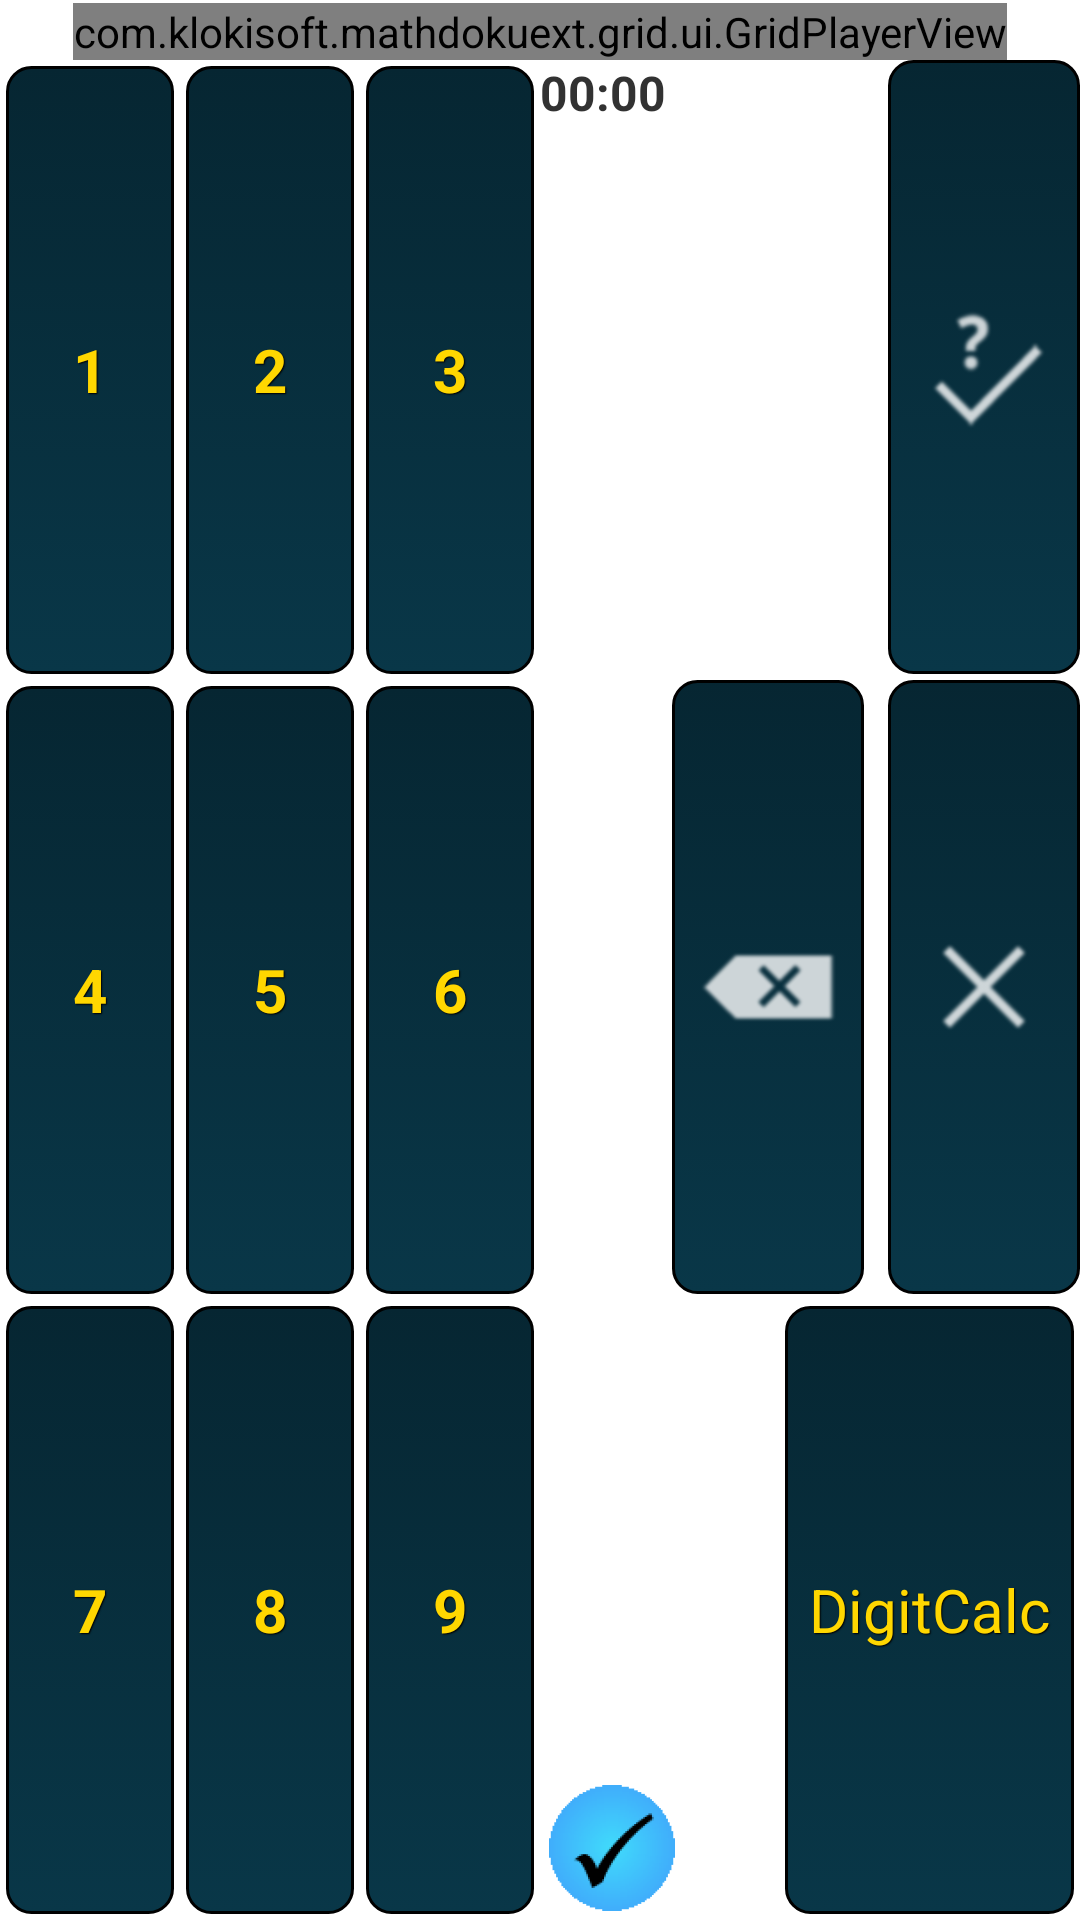

Android layout source for this screen:
<!-- AndroidManifest.xml: application theme AppBaseTheme -->
<!-- res/layout/puzzle_fragment.xml -->
<LinearLayout xmlns:android="http://schemas.android.com/apk/res/android"
    xmlns:tools="http://schemas.android.com/tools"
    android:id="@+id/topLayout"
    android:layout_width="match_parent"
    android:layout_height="match_parent"
    android:orientation="vertical" >

    <RelativeLayout
        android:id="@+id/puzzleGrid"
        android:layout_width="fill_parent"
        android:layout_height="wrap_content"
        android:paddingTop="1dp" >

        
        
        
        
        

        <com.klokisoft.mathdokuext.grid.ui.GridPlayerView
            android:id="@+id/grid_player_view"
            android:layout_width="wrap_content"
            android:layout_height="wrap_content"
            android:layout_centerHorizontal="true" />

        <TextView
            android:id="@+id/solvedText"
            android:layout_width="wrap_content"
            android:layout_height="wrap_content"
            android:text="@string/main_ui_solved_messsage"
            android:textSize="@dimen/text_size_giant"
            android:visibility="gone" />
    </RelativeLayout>

    <LinearLayout
        android:id="@+id/layout_buttons"
        android:layout_width="match_parent"
        android:layout_height="match_parent"
        android:baselineAligned="false"
        android:orientation="horizontal" >

        <TableLayout
            android:id="@+id/digitButtons"
            android:layout_width="0dp"
            android:layout_height="match_parent"
            android:layout_weight="1" >

            <TableRow android:layout_weight="1" >

                <Button
                    android:id="@+id/digit1"
                    style="@style/btnStyle"
                    android:layout_width="match_parent"
                    android:layout_height="match_parent"
                    android:layout_margin="@dimen/tiny_margin"
                    android:layout_weight="1"
                    android:text="@string/main_ui_button1"
                    android:textStyle="bold" />

                <Button
                    android:id="@+id/digit2"
                    style="@style/btnStyle"
                    android:layout_width="match_parent"
                    android:layout_height="match_parent"
                    android:layout_margin="@dimen/tiny_margin"
                    android:layout_weight="1"
                    android:text="@string/main_ui_button2"
                    android:textStyle="bold" />

                <Button
                    android:id="@+id/digit3"
                    style="@style/btnStyle"
                    android:layout_width="match_parent"
                    android:layout_height="match_parent"
                    android:layout_margin="@dimen/tiny_margin"
                    android:layout_weight="1"
                    android:text="@string/main_ui_button3"
                    android:textStyle="bold" />
            </TableRow>

            <TableRow android:layout_weight="1" >

                <Button
                    android:id="@+id/digit4"
                    style="@style/btnStyle"
                    android:layout_width="match_parent"
                    android:layout_height="match_parent"
                    android:layout_margin="@dimen/tiny_margin"
                    android:layout_weight="1"
                    android:text="@string/main_ui_button4"
                    android:textStyle="bold" />

                <Button
                    android:id="@+id/digit5"
                    style="@style/btnStyle"
                    android:layout_width="match_parent"
                    android:layout_height="match_parent"
                    android:layout_margin="@dimen/tiny_margin"
                    android:layout_weight="1"
                    android:text="@string/main_ui_button5"
                    android:textStyle="bold" />

                <Button
                    android:id="@+id/digit6"
                    style="@style/btnStyle"
                    android:layout_width="match_parent"
                    android:layout_height="match_parent"
                    android:layout_margin="@dimen/tiny_margin"
                    android:layout_weight="1"
                    android:text="@string/main_ui_button6"
                    android:textStyle="bold" />
            </TableRow>

            <TableRow android:layout_weight="1" >

                <Button
                    android:id="@+id/digit7"
                    style="@style/btnStyle"
                    android:layout_width="match_parent"
                    android:layout_height="match_parent"
                    android:layout_margin="@dimen/tiny_margin"
                    android:layout_weight="1"
                    android:text="@string/main_ui_button7"
                    android:textStyle="bold" />

                <Button
                    android:id="@+id/digit8"
                    style="@style/btnStyle"
                    android:layout_width="match_parent"
                    android:layout_height="match_parent"
                    android:layout_margin="@dimen/tiny_margin"
                    android:layout_weight="1"
                    android:text="@string/main_ui_button8"
                    android:textStyle="bold" />

                <Button
                    android:id="@+id/digit9"
                    style="@style/btnStyle"
                    android:layout_width="match_parent"
                    android:layout_height="match_parent"
                    android:layout_margin="@dimen/tiny_margin"
                    android:layout_weight="1"
                    android:text="@string/main_ui_button9"
                    android:textStyle="bold" />
            </TableRow>

            


            
            
            
            
            
            
            
            
            
        </TableLayout>

        <RelativeLayout
            android:id="@+id/clearUndo"
            android:layout_width="0dp"
            android:layout_height="match_parent"
            android:layout_weight="1.00"
            android:gravity="top"
            android:orientation="vertical" >

            <LinearLayout
                android:id="@+id/three_buttons"
                android:layout_width="match_parent"
                android:layout_height="match_parent"
                android:baselineAligned="false"
                android:orientation="vertical" >

                <ImageButton
                    android:id="@+id/checkButton"
                    style="@style/btnImgStyle"
                    android:layout_width="wrap_content"
                    android:layout_height="match_parent"
                    android:layout_gravity="right"
                    android:layout_marginBottom="@dimen/tiny_margin"
                    android:layout_weight="1"
                    android:lines="1"
                    android:src="@drawable/icn_check"
                    tools:ignore="ContentDescription" />
                
            <LinearLayout
                android:id="@+id/two_buttons"
                android:layout_width="wrap_content"
                android:layout_height="match_parent"
                android:layout_weight="1"
                android:layout_gravity="right"
                android:layout_marginBottom="@dimen/tiny_margin"
                android:baselineAligned="false"
                android:orientation="horizontal" >
                
                <ImageButton
                    android:id="@+id/undoButton"
                    style="@style/btnImgStyle"
                    android:layout_width="wrap_content"
                    android:layout_height="match_parent"
                    android:layout_gravity="left"
                    android:src="@drawable/icn_backspace"
                    tools:ignore="ContentDescription" />

                <ImageButton
                    android:id="@+id/clearButton"
                    style="@style/btnImgStyle"
                    android:layout_width="wrap_content"
                    android:layout_height="match_parent"
                    android:layout_gravity="right"
                    android:layout_marginLeft="@dimen/small_margin"
                    android:src="@drawable/icn_cancel"
                    tools:ignore="ContentDescription" />
            </LinearLayout>
                
                <Button
                    android:id="@+id/kkcButton"
                    style="@style/btnStyle"
                    android:layout_width="wrap_content"
                    android:layout_height="match_parent"
                    android:layout_gravity="right"
                    android:layout_margin="@dimen/tiny_margin"
                    android:layout_weight="1"
                    android:gravity="right|center_vertical"
                    android:lines="1"
                    android:text="@string/main_ui_kkc" />

            </LinearLayout>
                <TextView
                android:id="@+id/timerText"
                android:layout_width="wrap_content"
                android:layout_height="wrap_content"
                android:layout_alignParentLeft="true"
                android:layout_alignParentTop="@+id/three_buttons"
                android:lines="1"
                android:text="00:00"
                android:textSize="@dimen/text_size_default"
                android:textStyle="bold"
                tools:ignore="HardcodedText" />

                <ImageView
                    android:id="@+id/input_mode_image"
                    android:layout_width="wrap_content"
                    android:layout_height="wrap_content"
                    android:layout_alignParentBottom="true"
                    android:layout_alignParentLeft="true"
                    android:src="@drawable/input_mode_normal_light"
                    tools:ignore="ContentDescription" />
        </RelativeLayout>
    </LinearLayout>

</LinearLayout>
<!-- resources referenced by this layout -->
<resources>
  <dimen name="controls_text_size_default">20sp</dimen>
  <dimen name="small_margin">8dp</dimen>
  <dimen name="text_size_default">16sp</dimen>
  <dimen name="text_size_giant">48sp</dimen>
  <dimen name="tiny_margin">2dp</dimen>
  <!-- drawable icn_backspace: png bitmap (drawable-sw600dp, 1319 bytes) -->
  <!-- drawable icn_cancel: png bitmap (drawable-sw600dp, 1042 bytes) -->
  <!-- drawable icn_check: png bitmap (drawable-hdpi, 942 bytes) -->
  <string name="main_ui_button1">1</string>
  <string name="main_ui_button2">2</string>
  <string name="main_ui_button3">3</string>
  <string name="main_ui_button4">4</string>
  <string name="main_ui_button5">5</string>
  <string name="main_ui_button6">6</string>
  <string name="main_ui_button7">7</string>
  <string name="main_ui_button8">8</string>
  <string name="main_ui_button9">9</string>
  <string name="main_ui_buttonC">C</string>
  <string name="main_ui_kkc">DigitCalc</string>
  <string name="main_ui_solved_messsage">Solved!</string>
  <style name="btnImgStyle" parent="@android:style/Widget.ImageButton">
          <item name="android:minHeight">0dp</item>
          <item name="android:minWidth">0dp</item>
          <item name="android:gravity">center</item>
          <item name="android:shadowColor">#000000</item>
          <item name="android:shadowDx">1</item>
          <item name="android:shadowDy">1</item>
          <item name="android:shadowRadius">0.6</item>
          <item name="android:padding">@dimen/small_margin</item>
          <item name="android:background">@drawable/btn_background_selector</item>
      </style>
  <style name="btnStyle" parent="@android:style/Widget.Button.Small">
          <item name="android:minHeight">0dp</item>
          <item name="android:minWidth">0dp</item>
          <item name="android:textSize">@dimen/controls_text_size_default</item>
          <item name="android:textColor">@drawable/btn_textcolor_selector</item>
          <item name="android:gravity">center</item>
          <item name="android:shadowColor">#000000</item>
          <item name="android:shadowDx">1</item>
          <item name="android:shadowDy">1</item>
          <item name="android:shadowRadius">0.6</item>
          <item name="android:padding">@dimen/small_margin</item>
          <item name="android:background">@drawable/btn_background_selector</item>
      </style>
  <style name="AppBaseTheme" parent="android:Theme.Light">
          
          
          
      </style>
  <!-- drawable btn_background_selector (drawable) -->
  <?xml version="1.0" encoding="utf-8"?>
  
  <selector xmlns:android="http://schemas.android.com/apk/res/android" >
      <item android:state_pressed="true" >
          <shape android:shape="rectangle"  >
               <corners android:radius="8dip" />
               <stroke android:width="1dip" android:color="#5e7974" />
               <gradient  android:angle="-90"  android:startColor="#8dbab3" android:endColor="#58857e" />            
           </shape>
       </item>
      <item android:state_focused="true">
           <shape android:shape="rectangle"  >
               <corners android:radius="8dip" />
               <stroke android:width="1dip" android:color="#868a57" />
               <solid  android:color="#4ea0ab"/>       
           </shape>
       </item>  
      <item>
           <shape android:shape="rectangle"  >
               <corners android:radius="8dip" />
               <stroke android:width="1dip" android:color="#000000" />
               <gradient  android:angle="-90"  android:startColor="#062632" android:endColor="#093748" />            
               </shape>
       </item>
  </selector>
  <!-- drawable btn_textcolor_selector (drawable) -->
  <?xml version="1.0" encoding="utf-8"?>
  
  <selector xmlns:android="http://schemas.android.com/apk/res/android" >
      <item android:state_enabled="false" android:color="@color/Gray" />
      <item android:color="@color/Gold" />
  </selector>
  <color name="Gray">#808080</color>
  <color name="Gold">#FFD700</color>
</resources>
